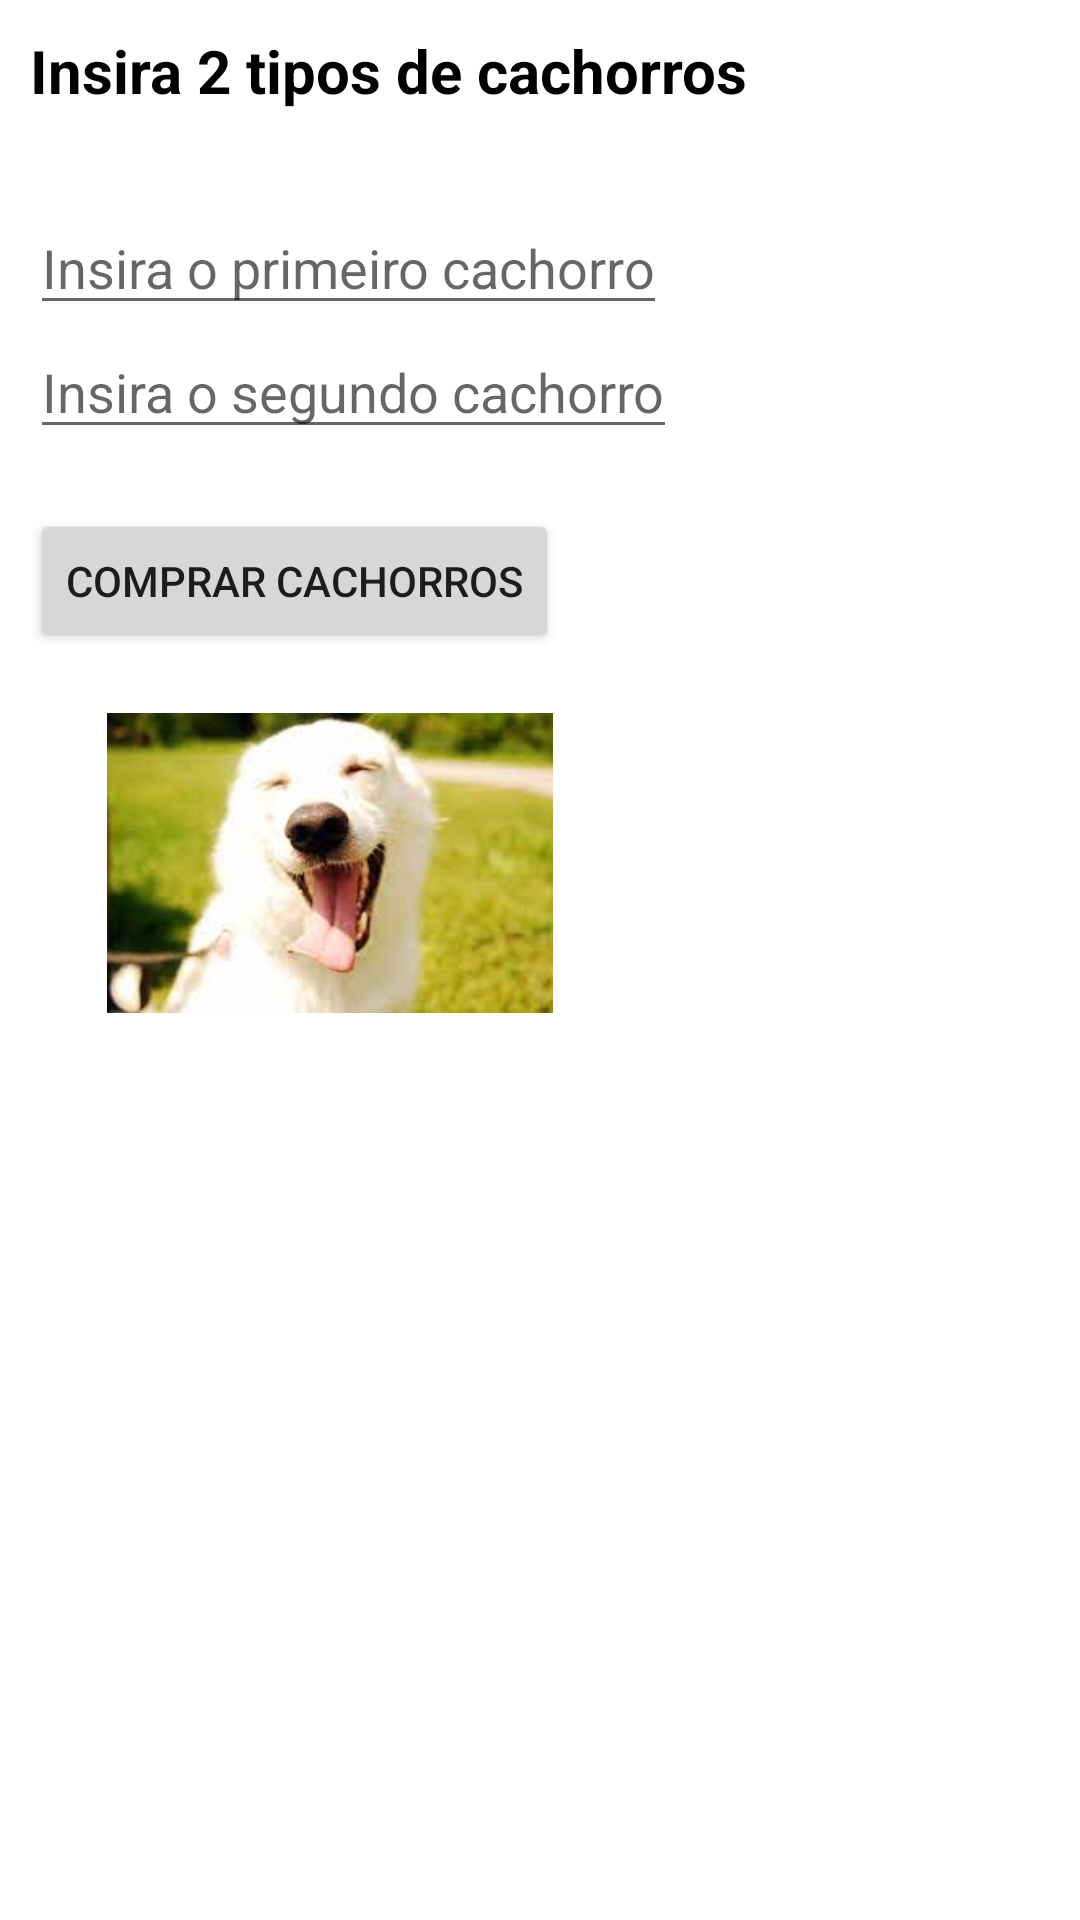

Write the Android layout XML for this screen, with the resource values it uses.
<!-- AndroidManifest.xml: application theme Theme.Continuada2 -->
<!-- res/layout/activity_main.xml -->
<?xml version="1.0" encoding="utf-8"?>
<androidx.constraintlayout.widget.ConstraintLayout xmlns:android="http://schemas.android.com/apk/res/android"
    xmlns:app="http://schemas.android.com/apk/res-auto"
    xmlns:tools="http://schemas.android.com/tools"
    android:layout_width="match_parent"
    android:layout_height="match_parent"
    tools:context=".MainActivity">

   <LinearLayout
       android:layout_width="match_parent"
       android:layout_height="match_parent"
       android:orientation="vertical"
       android:id="@+id/layout_lista"
       android:padding="10dp"
       >

       <TextView
           android:layout_width="wrap_content"
           android:layout_height="wrap_content"
           android:text="Insira 2 tipos de cachorros"
           android:textSize="20sp"
           android:textColor="@color/black"
           android:textStyle="bold"
           android:id="@+id/tv_text1"
           app:layout_constraintLeft_toLeftOf="parent"
           app:layout_constraintRight_toRightOf="parent"
           />

       <EditText
           android:layout_width="wrap_content"
           android:layout_height="wrap_content"
           android:hint="Insira o primeiro cachorro"
           android:id="@+id/et_tipo1"
           android:inputType="number"
           android:layout_marginTop="30dp"
           app:layout_constraintTop_toBottomOf="@+id/tv_text1"
           />

       <EditText
           android:layout_width="wrap_content"
           android:layout_height="wrap_content"
           android:hint="Insira o segundo cachorro"
           android:id="@+id/et_tipo2"
           android:inputType="number"
           app:layout_constraintTop_toBottomOf="@+id/et_tipo1"
           />

       <Button
           android:layout_width="wrap_content"
           android:layout_height="wrap_content"
           android:id="@+id/btn_comprar"
           android:text="comprar cachorros"
           android:layout_marginTop="20dp"
           app:layout_constraintTop_toBottomOf="@+id/et_tipo2"
           android:onClick="comprar"
           />

       <androidx.constraintlayout.widget.ConstraintLayout
           android:layout_width="match_parent"
           android:layout_height="wrap_content"
           android:layout_marginTop="20dp"
           >

           <ImageView
               android:layout_width="200dp"
               android:layout_height="100dp"
               android:src="@drawable/cachorro1"
               android:id="@+id/cachorro1"
               android:layout_marginTop="20dp"
               />

           <ImageView
               android:layout_width="200dp"
               android:layout_height="100dp"
               android:src="@drawable/cachorro2"
               app:layout_constraintLeft_toRightOf="@+id/cachorro1"
               android:layout_marginTop="20dp"
               />

       </androidx.constraintlayout.widget.ConstraintLayout>

   </LinearLayout>



</androidx.constraintlayout.widget.ConstraintLayout>
<!-- resources referenced by this layout -->
<resources>
  <!-- drawable cachorro1: jpg bitmap (drawable, 5274 bytes) -->
  <style name="Theme.Continuada2" parent="Theme.MaterialComponents.DayNight.DarkActionBar">
          
          <item name="colorPrimary">@color/purple_500</item>
          <item name="colorPrimaryVariant">@color/purple_700</item>
          <item name="colorOnPrimary">@color/white</item>
          
          <item name="colorSecondary">@color/teal_200</item>
          <item name="colorSecondaryVariant">@color/teal_700</item>
          <item name="colorOnSecondary">@color/black</item>
          
          <item name="android:statusBarColor" tools:targetApi="l">?attr/colorPrimaryVariant</item>
          
      </style>
  <!-- not gathered from this repository: default colours our renderer supplied (Android Studio template values) -->
  <color name="purple_500">#FF6200EE</color>
  <color name="purple_700">#FF3700B3</color>
  <color name="teal_200">#FF03DAC5</color>
  <color name="teal_700">#FF018786</color>
  <color name="black">#FF000000</color>
  <color name="white">#FFFFFFFF</color>
</resources>
